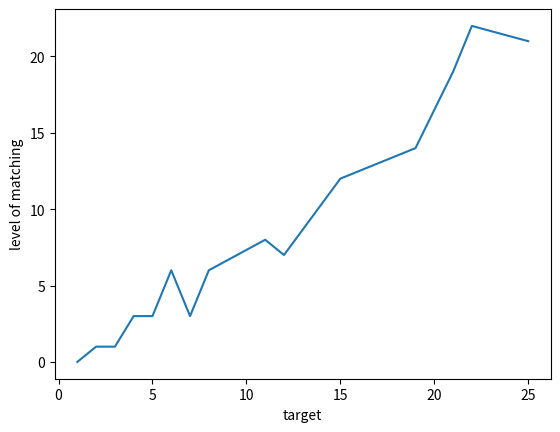

Python code for this plot:
import matplotlib.pyplot as plt

def plot(x, y, x_label):
    input = sorted([(x[i], y[i]) for i in range(len(x))])
    x_vals = [item[0] for item in input]
    y_vals = [item[1] for item in input]
    plt.figure()
    plt.plot(x_vals, y_vals)
    # plt.yscale('log')
    # plt.xticks(rotation=30, ha='right')
    plt.xlabel(x_label)
    plt.ylabel('level of matching')
    plt.show()


if __name__ == '__main__':
    level_of_matching = [0/1, 1/2, 1/3, 3/4, 3/5, 6/6, 3/7, 6/8, 8/11, 7/12, 19/21, 22/22, 14/19, 21/25, 12/15]
    level_of_matching_2 = [0*0/1, 1*1/2, 1*1/3, 3*3/4, 3*3/5, 6*6/6, 3*3/7, 6*6/8, 8*8/11, 7*7/12, 19*19/21, 22*22/22, 14*14/19, 21*21/25, 12/15]
    level_of_matching_3 = [0, 1, 1, 3, 3, 6, 3, 6, 8, 7, 19, 22, 14, 21, 12]
    first_author_hindex = [18, 9, 9, 14, 3, 4, 91, 45, 3, 4, 11, 4, 25, 35, 1]
    num_cited_references = [1, 2, 3, 4, 5, 6, 7, 8, 11, 12, 21, 22, 19, 25, 15]
    two_factor = [first_author_hindex[i]+num_cited_references[i] for i in range(len(first_author_hindex))]
    plot(num_cited_references, level_of_matching_3, "target")